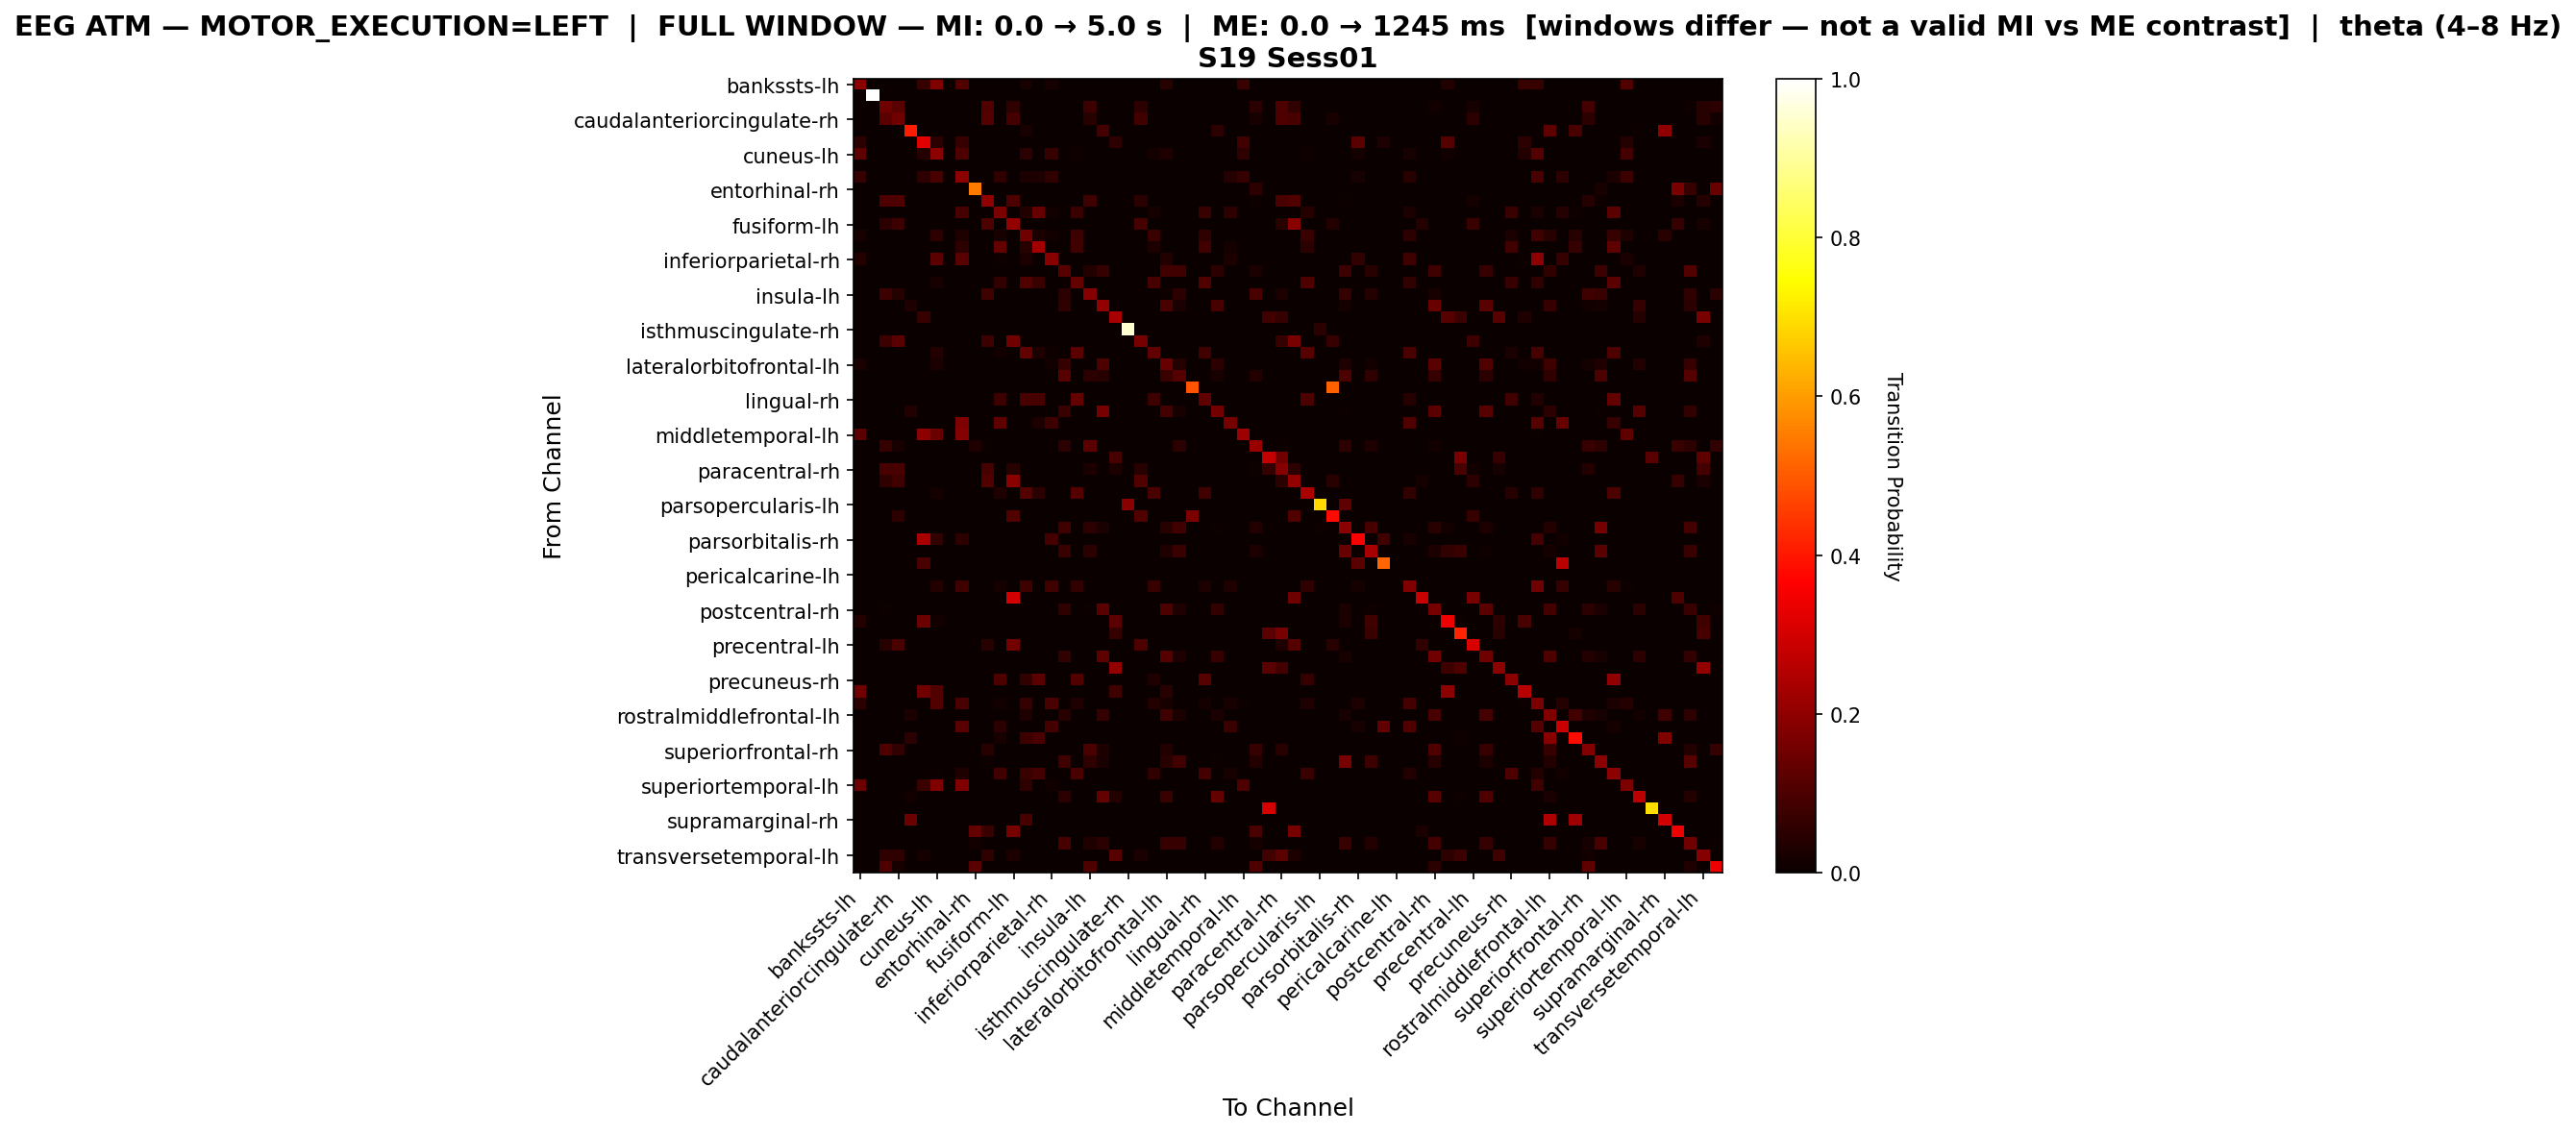

Values plotted in this chart, from the file beside it:
, bankssts-lh, bankssts-rh, caudalanteriorcingulate-lh, caudalanteriorcingulate-rh, caudalmiddlefrontal-lh, caudalmiddlefrontal-rh, cuneus-lh, cuneus-rh, entorhinal-lh, entorhinal-rh, frontalpole-lh, frontalpole-rh, fusiform-lh, fusiform-rh, inferiorparietal-lh, inferiorparietal-rh, inferiortemporal-lh, inferiortemporal-rh, insula-lh, insula-rh, isthmuscingulate-lh, isthmuscingulate-rh, lateraloccipital-lh
bankssts-lh, 0.1947, 0.0, 0.0, 0.0, 0.0, 0.0687, 0.1794, 0.0, 0.1069, 0.0, 0.0, 0.0, 0.0, 0.0229, 0.0, 0.0229, 0.0, 0.0, 0.0, 0.0, 0.0, 0.0, 0.0
bankssts-rh, 0.0, 1.0, 0.0, 0.0, 0.0, 0.0, 0.0, 0.0, 0.0, 0.0, 0.0, 0.0, 0.0, 0.0, 0.0, 0.0, 0.0, 0.0, 0.0, 0.0, 0.0, 0.0, 0.0
caudalanteriorcingulate-lh, 0.0, 0.0, 0.1521, 0.1183, 0.0, 0.0, 0.0, 0.0, 0.0, 0.0, 0.107, 0.0, 0.05634, 0.0, 0.0, 0.0, 0.0, 0.0, 0.07606, 0.0, 0.0, 0.0, 0.05352
caudalanteriorcingulate-rh, 0.0, 0.0, 0.1239, 0.1493, 0.0, 0.0, 0.0, 0.0, 0.0, 0.0, 0.1099, 0.0, 0.08732, 0.0, 0.0, 0.0, 0.0, 0.0, 0.04507, 0.0, 0.0, 0.0, 0.08451
caudalmiddlefrontal-lh, 0.0, 0.0, 0.0, 0.0, 0.4074, 0.0, 0.0, 0.0, 0.0, 0.0, 0.0, 0.0, 0.0, 0.02222, 0.0, 0.0, 0.0, 0.0, 0.0, 0.08889, 0.0, 0.0, 0.0
caudalmiddlefrontal-rh, 0.04698, 0.0, 0.0, 0.0, 0.0, 0.3221, 0.04698, 0.0, 0.06711, 0.0, 0.0, 0.0, 0.0, 0.0, 0.0, 0.0, 0.0, 0.0, 0.0, 0.0, 0.05369, 0.0, 0.0
cuneus-lh, 0.1286, 0.0, 0.0, 0.0, 0.0, 0.04199, 0.1942, 0.0, 0.105, 0.0, 0.0, 0.0, 0.0, 0.04987, 0.0, 0.06299, 0.0, 0.0105, 0.0, 0.0, 0.0, 0.0, 0.0
cuneus-rh, 0.0, 0.0, 0.0, 0.0, 0.0, 0.0, 0.0, 0.0, 0.0, 0.0, 0.0, 0.0, 0.0, 0.0, 0.0, 0.0, 0.0, 0.0, 0.0, 0.0, 0.0, 0.0, 0.0
entorhinal-lh, 0.06481, 0.0, 0.0, 0.0, 0.0, 0.05093, 0.09259, 0.0, 0.1921, 0.0, 0.0, 0.05556, 0.0, 0.02546, 0.03241, 0.05787, 0.0, 0.0, 0.0, 0.0, 0.0, 0.0, 0.0
entorhinal-rh, 0.0, 0.0, 0.0, 0.0, 0.0, 0.0, 0.0, 0.0, 0.0, 0.5489, 0.0, 0.0, 0.0, 0.0, 0.0, 0.0, 0.0, 0.0, 0.0, 0.0, 0.0, 0.0, 0.0
frontalpole-lh, 0.0, 0.0, 0.1029, 0.1029, 0.0, 0.0, 0.0, 0.0, 0.0, 0.0, 0.2005, 0.0, 0.1003, 0.0, 0.0, 0.0, 0.0, 0.0, 0.08179, 0.0, 0.0, 0.0, 0.05013
frontalpole-rh, 0.0, 0.0, 0.0, 0.0, 0.0, 0.0, 0.0, 0.0, 0.09286, 0.0, 0.0, 0.1714, 0.0, 0.03571, 0.1393, 0.01429, 0.0, 0.07143, 0.0, 0.0, 0.0, 0.0, 0.0
fusiform-lh, 0.0, 0.0, 0.05128, 0.07692, 0.0, 0.0, 0.0, 0.0, 0.0, 0.0, 0.0979, 0.0, 0.2051, 0.0, 0.0, 0.0, 0.0, 0.0, 0.0, 0.0, 0.0, 0.0, 0.09091
fusiform-rh, 0.02041, 0.0, 0.0, 0.0, 0.002551, 0.0, 0.05357, 0.0, 0.03316, 0.0, 0.0, 0.02041, 0.0, 0.1556, 0.03061, 0.01531, 0.0, 0.07653, 0.0, 0.0, 0.0, 0.0, 0.0
inferiorparietal-lh, 0.0, 0.0, 0.0, 0.0, 0.0, 0.0, 0.0, 0.0, 0.05316, 0.0, 0.0, 0.1362, 0.0, 0.04651, 0.2292, 0.0, 0.0, 0.07973, 0.0, 0.0, 0.0, 0.0, 0.0
inferiorparietal-rh, 0.03756, 0.0, 0.0, 0.0, 0.0, 0.0, 0.1221, 0.0, 0.1174, 0.0, 0.0, 0.00939, 0.0, 0.02817, 0.0, 0.1878, 0.0, 0.0, 0.0, 0.0, 0.0, 0.0, 0.0
inferiortemporal-lh, 0.0, 0.0, 0.0, 0.0, 0.0, 0.0, 0.0, 0.0, 0.0, 0.0, 0.0, 0.0, 0.0, 0.0, 0.0, 0.0, 0.1154, 0.0, 0.03846, 0.0649, 0.0, 0.0, 0.0
inferiortemporal-rh, 0.0, 0.0, 0.0, 0.0, 0.0, 0.0, 0.02007, 0.0, 0.0, 0.0, 0.0, 0.0602, 0.0, 0.107, 0.07358, 0.0, 0.0, 0.1338, 0.0, 0.0, 0.0, 0.0, 0.0
insula-lh, 0.0, 0.0, 0.07625, 0.04106, 0.0, 0.0, 0.0, 0.0, 0.0, 0.0, 0.07918, 0.0, 0.0, 0.0, 0.0, 0.0, 0.05279, 0.0, 0.1848, 0.0, 0.0, 0.0, 0.0
insula-rh, 0.0, 0.0, 0.0, 0.0, 0.03139, 0.0, 0.0, 0.0, 0.0, 0.0, 0.0, 0.0, 0.0, 0.0, 0.0, 0.0, 0.05605, 0.0, 0.0, 0.2063, 0.0, 0.0, 0.0
isthmuscingulate-lh, 0.0, 0.0, 0.0, 0.0, 0.0, 0.06635, 0.0, 0.0, 0.0, 0.0, 0.0, 0.0, 0.0, 0.0, 0.0, 0.0, 0.0, 0.0, 0.0, 0.0, 0.237, 0.0, 0.0
isthmuscingulate-rh, 0.0, 0.0, 0.0, 0.0, 0.0, 0.0, 0.0, 0.0, 0.0, 0.0, 0.0, 0.0, 0.0, 0.0, 0.0, 0.0, 0.0, 0.0, 0.0, 0.0, 0.0, 0.95, 0.0
lateraloccipital-lh, 0.0, 0.0, 0.07749, 0.1181, 0.0, 0.0, 0.0, 0.0, 0.0, 0.0, 0.07749, 0.0, 0.1513, 0.0, 0.0, 0.0, 0.0, 0.0, 0.0, 0.0, 0.0, 0.0, 0.1624
lateraloccipital-rh, 0.0, 0.0, 0.0, 0.0, 0.0, 0.0, 0.03883, 0.0, 0.0, 0.0, 0.0, 0.01456, 0.0, 0.1359, 0.03398, 0.009709, 0.0, 0.1214, 0.0, 0.0, 0.0, 0.0, 0.0
lateralorbitofrontal-lh, 0.02725, 0.0, 0.0, 0.0, 0.0, 0.0, 0.02725, 0.0, 0.0, 0.0, 0.0, 0.0, 0.0, 0.0, 0.0, 0.01258, 0.06918, 0.0, 0.002096, 0.09853, 0.0, 0.0, 0.0
lateralorbitofrontal-rh, 0.0, 0.0, 0.0, 0.0, 0.0, 0.0, 0.0, 0.0, 0.0, 0.0, 0.0, 0.0, 0.0, 0.0, 0.0, 0.0, 0.1158, 0.0, 0.05145, 0.04502, 0.0, 0.0, 0.0
lingual-lh, 0.0, 0.0, 0.0, 0.0, 0.0, 0.0, 0.0, 0.0, 0.0, 0.0, 0.0, 0.0, 0.0, 0.0, 0.0, 0.0, 0.0, 0.0, 0.0, 0.0, 0.0, 0.0, 0.0
lingual-rh, 0.0, 0.0, 0.0, 0.0, 0.0, 0.0, 0.0, 0.0, 0.0, 0.0, 0.0, 0.0757, 0.0, 0.09562, 0.09163, 0.0, 0.0, 0.1355, 0.0, 0.0, 0.0, 0.0, 0.0
medialorbitofrontal-lh, 0.0, 0.0, 0.0, 0.0, 0.03571, 0.0, 0.0, 0.0, 0.0, 0.0, 0.0, 0.0, 0.0, 0.0, 0.0, 0.0, 0.07143, 0.0, 0.0, 0.1627, 0.0, 0.0, 0.0
medialorbitofrontal-rh, 0.0, 0.0, 0.0, 0.0, 0.0, 0.0, 0.0, 0.0, 0.1731, 0.0, 0.0, 0.125, 0.0, 0.0, 0.02885, 0.07692, 0.0, 0.0, 0.0, 0.0, 0.0, 0.0, 0.0
middletemporal-lh, 0.1214, 0.0, 0.0, 0.0, 0.0, 0.1929, 0.1429, 0.0, 0.1857, 0.0, 0.0, 0.0, 0.0, 0.0, 0.0, 0.0, 0.0, 0.0, 0.0, 0.0, 0.0, 0.0, 0.0
middletemporal-rh, 0.0, 0.0, 0.07004, 0.02335, 0.0, 0.0, 0.0, 0.0, 0.0, 0.03502, 0.007782, 0.0, 0.0, 0.0, 0.0, 0.0, 0.05058, 0.0, 0.1245, 0.0, 0.0, 0.0, 0.0
paracentral-lh, 0.0, 0.0, 0.0, 0.0, 0.0, 0.0, 0.0, 0.0, 0.0, 0.0, 0.0, 0.0, 0.0, 0.0, 0.0, 0.0, 0.0, 0.0, 0.0, 0.0, 0.09143, 0.0, 0.0
paracentral-rh, 0.0, 0.0, 0.09512, 0.09512, 0.0, 0.0, 0.0, 0.0, 0.0, 0.0, 0.09254, 0.0, 0.04627, 0.0, 0.0, 0.0, 0.0, 0.0, 0.03085, 0.0, 0.03085, 0.0, 0.0437
parahippocampal-lh, 0.0, 0.0, 0.05516, 0.08153, 0.0, 0.0, 0.0, 0.0, 0.0, 0.0, 0.1055, 0.0, 0.1894, 0.0, 0.0, 0.0, 0.0, 0.0, 0.0, 0.0, 0.0, 0.0, 0.1055
parahippocampal-rh, 0.0, 0.0, 0.0, 0.0, 0.0, 0.0, 0.01818, 0.0, 0.0, 0.0, 0.0, 0.03273, 0.0, 0.1127, 0.04727, 0.0, 0.0, 0.1127, 0.0, 0.0, 0.0, 0.0, 0.0
parsopercularis-lh, 0.0, 0.0, 0.0, 0.0, 0.0, 0.0, 0.0, 0.0, 0.0, 0.0, 0.0, 0.0, 0.0, 0.0, 0.0, 0.0, 0.0, 0.0, 0.0, 0.0, 0.0, 0.1875, 0.0
parsopercularis-rh, 0.0, 0.0, 0.0, 0.05455, 0.0, 0.0, 0.0, 0.0, 0.0, 0.0, 0.0, 0.0, 0.1091, 0.0, 0.0, 0.0, 0.0, 0.0, 0.0, 0.0, 0.0, 0.0, 0.1091
parsorbitalis-lh, 0.0, 0.0, 0.0, 0.0, 0.0, 0.0, 0.0, 0.0, 0.0, 0.0, 0.0, 0.0, 0.0, 0.0, 0.0, 0.0, 0.08397, 0.0, 0.05089, 0.02545, 0.0, 0.0, 0.0
parsorbitalis-rh, 0.0, 0.0, 0.0, 0.0, 0.0, 0.2349, 0.0604, 0.0, 0.05369, 0.0, 0.0, 0.0, 0.0, 0.0, 0.0, 0.08725, 0.0, 0.0, 0.0, 0.0, 0.0, 0.0, 0.0
parstriangularis-lh, 0.0, 0.0, 0.0, 0.0, 0.0, 0.0, 0.0, 0.0, 0.0, 0.0, 0.0, 0.0, 0.0, 0.0, 0.0, 0.0, 0.07115, 0.0, 0.04743, 0.0, 0.0, 0.0, 0.0
parstriangularis-rh, 0.0, 0.0, 0.0, 0.0, 0.0, 0.09639, 0.0, 0.0, 0.0, 0.0, 0.0, 0.0, 0.0, 0.0, 0.0, 0.0, 0.0, 0.0, 0.0, 0.0, 0.0, 0.0, 0.0
pericalcarine-lh, 0.0, 0.0, 0.0, 0.0, 0.0, 0.0, 0.0, 0.0, 0.0, 0.0, 0.0, 0.0, 0.0, 0.0, 0.0, 0.0, 0.0, 0.0, 0.0, 0.0, 0.0, 0.0, 0.0
pericalcarine-rh, 0.0, 0.0, 0.0, 0.0, 0.0, 0.0, 0.03745, 0.0, 0.07865, 0.0, 0.0, 0.01873, 0.0, 0.07865, 0.0, 0.07865, 0.0, 0.05993, 0.0, 0.0, 0.0, 0.0, 0.0
postcentral-lh, 0.0, 0.0, 0.0, 0.0, 0.0, 0.0, 0.0, 0.0, 0.0, 0.0, 0.0, 0.0, 0.2985, 0.0, 0.0, 0.0, 0.0, 0.0, 0.0, 0.0, 0.0, 0.0, 0.0
postcentral-rh, 0.0, 0.0, 0.005435, 0.0, 0.0, 0.0, 0.0, 0.0, 0.0, 0.0, 0.0, 0.0, 0.0, 0.0, 0.0, 0.0, 0.05797, 0.0, 0.005435, 0.1214, 0.0, 0.0, 0.0
posteriorcingulate-lh, 0.03756, 0.0, 0.0, 0.0, 0.0, 0.1455, 0.01408, 0.0, 0.0, 0.0, 0.0, 0.0, 0.0, 0.0, 0.0, 0.0, 0.0, 0.0, 0.0, 0.0, 0.1221, 0.0, 0.0
posteriorcingulate-rh, 0.0, 0.0, 0.0, 0.0, 0.0, 0.0, 0.0, 0.0, 0.0, 0.0, 0.0, 0.0, 0.0, 0.0, 0.0, 0.0, 0.0, 0.0, 0.0, 0.0, 0.06335, 0.0, 0.0
precentral-lh, 0.0, 0.0, 0.04306, 0.09569, 0.0, 0.0, 0.0, 0.0, 0.0, 0.0, 0.04306, 0.0, 0.1579, 0.0, 0.0, 0.0, 0.0, 0.0, 0.0, 0.0, 0.0, 0.0, 0.1005
precentral-rh, 0.0, 0.0, 0.0, 0.0, 0.0, 0.0, 0.0, 0.0, 0.0, 0.0, 0.0, 0.0, 0.0, 0.0, 0.0, 0.0, 0.06081, 0.0, 0.0, 0.1284, 0.0, 0.0, 0.0
precuneus-lh, 0.0, 0.0, 0.0, 0.0, 0.0, 0.0, 0.0, 0.0, 0.0, 0.0, 0.0, 0.0, 0.0, 0.0, 0.0, 0.0, 0.0, 0.0, 0.0, 0.0, 0.2069, 0.0, 0.0
precuneus-rh, 0.0, 0.0, 0.0, 0.0, 0.0, 0.0, 0.0, 0.0, 0.0, 0.0, 0.0, 0.09901, 0.0, 0.05941, 0.1238, 0.0, 0.0, 0.1089, 0.0, 0.0, 0.0, 0.0, 0.0
rostralanteriorcingulate-lh, 0.1532, 0.0, 0.0, 0.0, 0.0, 0.1532, 0.1081, 0.0, 0.0, 0.0, 0.0, 0.0, 0.0, 0.0, 0.0, 0.0, 0.0, 0.0, 0.0, 0.0, 0.08108, 0.0, 0.0
rostralanteriorcingulate-rh, 0.05011, 0.0, 0.0, 0.0, 0.0, 0.0, 0.1071, 0.0, 0.09567, 0.0, 0.0, 0.01367, 0.0, 0.06834, 0.0, 0.09567, 0.0, 0.03417, 0.0, 0.0, 0.0, 0.0, 0.0
rostralmiddlefrontal-lh, 0.0, 0.0, 0.0, 0.0, 0.02896, 0.0, 0.0, 0.0, 0.0, 0.0, 0.0, 0.0, 0.0, 0.03282, 0.0, 0.0, 0.04633, 0.0, 0.0, 0.06757, 0.0, 0.0, 0.0
rostralmiddlefrontal-rh, 0.0, 0.0, 0.0, 0.0, 0.0, 0.0, 0.0, 0.0, 0.1209, 0.0, 0.0, 0.04945, 0.0, 0.0, 0.0, 0.08791, 0.0, 0.0, 0.0, 0.0, 0.0, 0.0, 0.0
superiorfrontal-lh, 0.0, 0.0, 0.0, 0.0, 0.04977, 0.0, 0.0, 0.0, 0.0, 0.0, 0.0, 0.02262, 0.0, 0.07692, 0.09502, 0.0, 0.0, 0.0, 0.0, 0.0, 0.0, 0.0, 0.0
superiorfrontal-rh, 0.0, 0.0, 0.1014, 0.05944, 0.0, 0.0, 0.0, 0.0, 0.0, 0.0, 0.04545, 0.0, 0.0, 0.0, 0.0, 0.0, 0.0, 0.0, 0.09441, 0.02797, 0.0, 0.0, 0.0
superiorparietal-lh, 0.0, 0.0, 0.0, 0.0, 0.0, 0.0, 0.0, 0.0, 0.0, 0.002525, 0.005051, 0.0, 0.0, 0.0, 0.0, 0.0, 0.08333, 0.0, 0.05556, 0.02525, 0.0, 0.0, 0.0
superiorparietal-rh, 0.0, 0.0, 0.0, 0.0, 0.0, 0.0, 0.005076, 0.0, 0.03299, 0.0, 0.0, 0.08376, 0.0, 0.07107, 0.08629, 0.0, 0.0, 0.09645, 0.0, 0.0, 0.0, 0.0, 0.0
... 8 more rows
